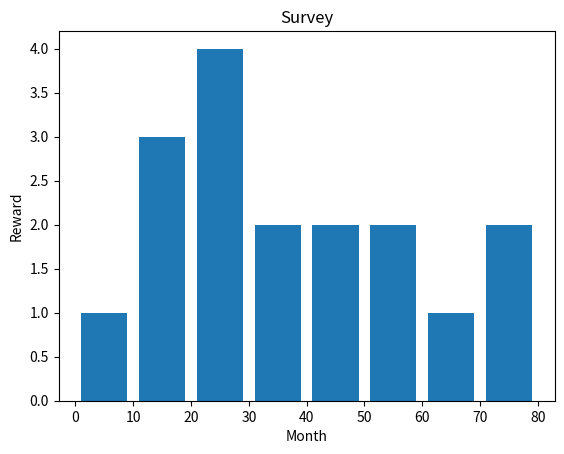

This figure's Python source:
import matplotlib.pyplot as plt

ages = [20,12,40,22,31,45,3,76,28,17,10,34,25,55,66,73,59]
bins = [0,10,20,30,40,50,60,70,80]

plt.hist(ages, bins,histtype='bar', rwidth=0.8)

plt.xlabel('Month')
plt.ylabel('Reward')
plt.title('Survey')
plt.show()
